Dataset: data (GitHub, vattanac-dev/Shape-Detection-Robot). Classes: circle, square, triangle.

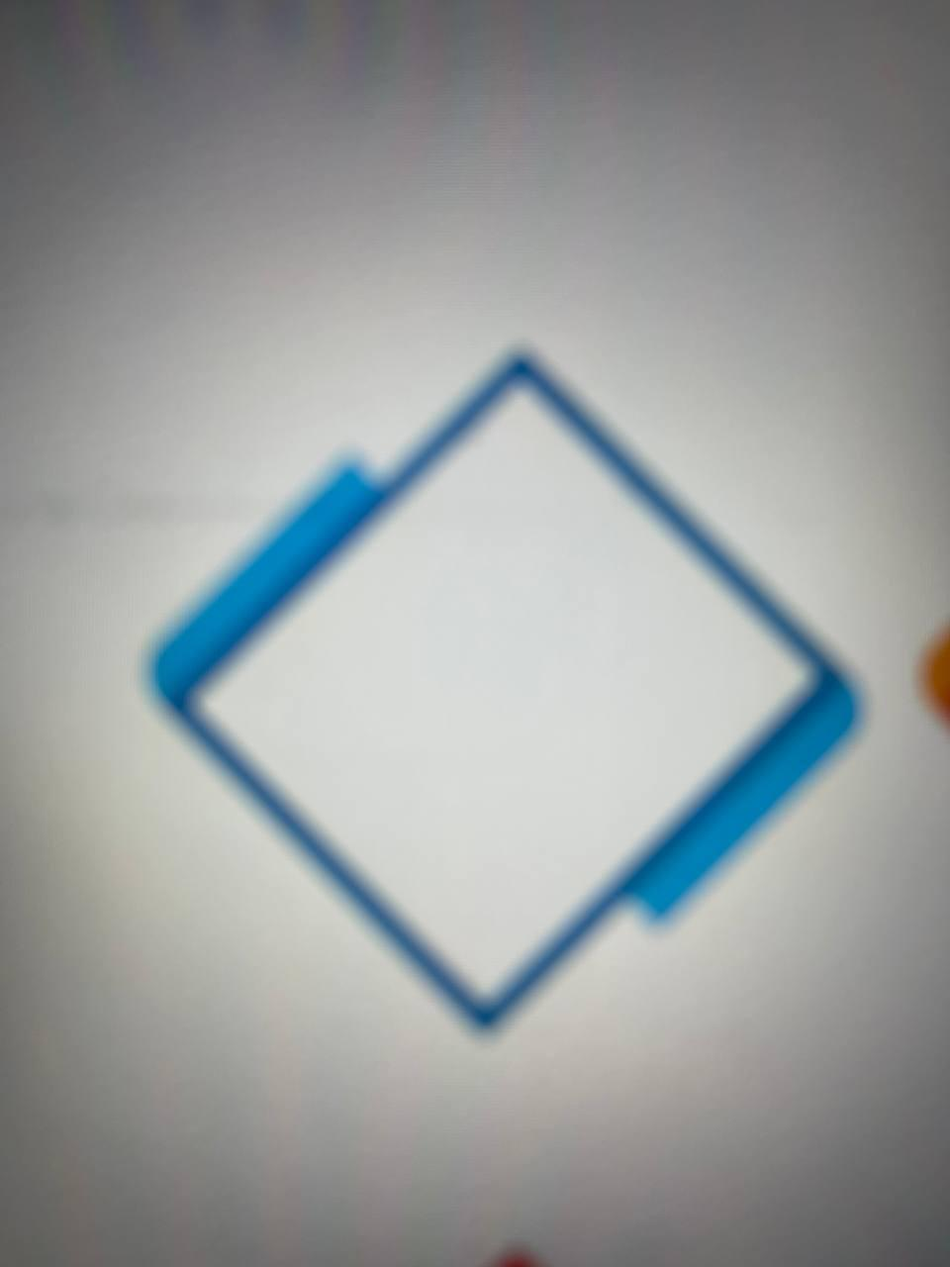
Label: square

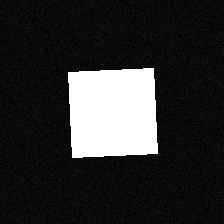
Label: square

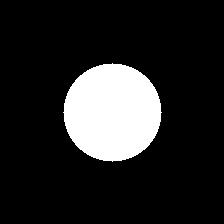
Label: circle

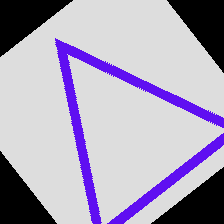
Label: triangle

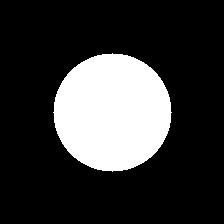
Label: circle

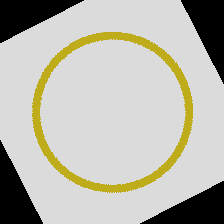
Label: circle
